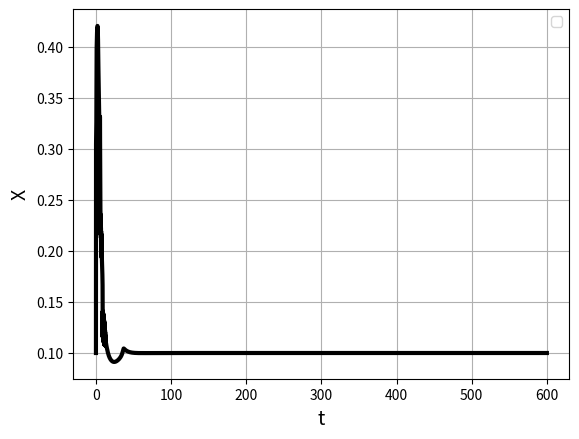

Python code for this plot:
import numpy as np
import matplotlib.pyplot as plt
import scipy.constants as spc

## Constants 
vm2 = 15
vm3 = 40
v_in = 0.05
v_p = 0.05
k_2 = 0.1
k_CaA = 0.15
k_CaI = 0.15
k_ip3 = 0.1
k_p = 0.3
k_deg = 0.08
k_out = 0.5
k_f = 0.5
n = 2
m = 2
X0 = 0.1
Y0 = 1.5
Z0 = 0.1

def RHS(t,R):
    ## caclulates the RHS of the equation 28 in the https://www.sciencedirect.com/science/article/pii/S0022519307006510?via%3Dihub.
    # INPUTS 
    ## t: time  
    ## R = (X, Y, Z) where
    # OUTPUTS 
    ## f = (f1, f2, f3) where
    ## f#'s are the RHS of the equation 
    
    X = R[0]
    Y = R[1]
    Z = R[2]
    
    v_serca = vm2 * X**2 / (X**2 + k_2 **2)    
    v_PLC = v_p * X**2 / (X**2 + k_2 **2) 
    v_CICR = 4*vm3*(k_CaA**n * X**n / ( (X**n + k_CaA**n)*(X**n + k_CaI**n) ) )*(Z**m/(Z**m + k_ip3**m))*(Y-X)
    
    f1 = v_in - k_out*X + v_CICR - v_serca + k_f * (Y - X)
    f2 = v_serca - v_CICR - k_f * (Y- X)
    f3 = v_PLC - k_deg * Z 

    f = np.array([f1, f2, f3])
    
    return f

def rk4(t,R,RHS,dt):
    ## evolves one time step of RK4 scheme for the vector R(t) -> R(t+ dt)
    k1 = dt*RHS(t,R)
    k2 = dt*RHS(t+dt*0.5, R+k1*0.5)
    k3 = dt*RHS(t+dt*0.5, R+k2*0.5)
    k4 = dt*RHS(t+dt, R+k3)
    return (R + (k1 + 2*k2 + 2*k3 + k4)*(1/6))


def evolve (t_initial, t_final, R, dt):
    ## evolves the vector R from the initial time to the final time, R(t_initial) -> R(t_final)
    ## using rk4.

    t = t_initial ## starting time

    ## define arrays for storing the solution
    t_array = np.arange(t_initial, t_final+dt, dt)
    X_array = np.zeros((len(t_array)),dtype=np.float64)
    Y_array = np.zeros((len(t_array)),dtype=np.float64)
    Z_array = np.zeros((len(t_array)),dtype=np.float64)
    # Set initial values
    X_array[0] = R[0]
    Y_array[0] = R[1]
    Z_array[0] = R[2]
    
    ## evolve by iterating rk4 len(t_array)
    for i in range(1, len(t_array)):        
        R_next = rk4(t,R,RHS,dt) ## main part
        # save the values and update R
        X_array[i] = R_next[0] 
        Y_array[i] = R_next[1]
        Z_array[i] = R_next[2]
        t_array[i] = t 
        R = R_next
        t +=dt
    return t_array,X_array,Y_array,Z_array


if __name__ == '__main__':
    ## initial data
    R = np.array([X0,Y0,Z0])

    #parameters
    t_initial = 0
    t_final = 600
    dt = 1/32

    #main part
    time,X,Y,Z = evolve(t_initial, t_final, R, dt)

    #plotting orbit
    plt.figure()
    plt.plot(time,X,'k',linewidth=3)
    plt.xlabel(r"t", fontsize=14)
    plt.ylabel(r"X", fontsize=14)
    plt.grid(True)
    plt.legend(fancybox=True)


    plt.show()